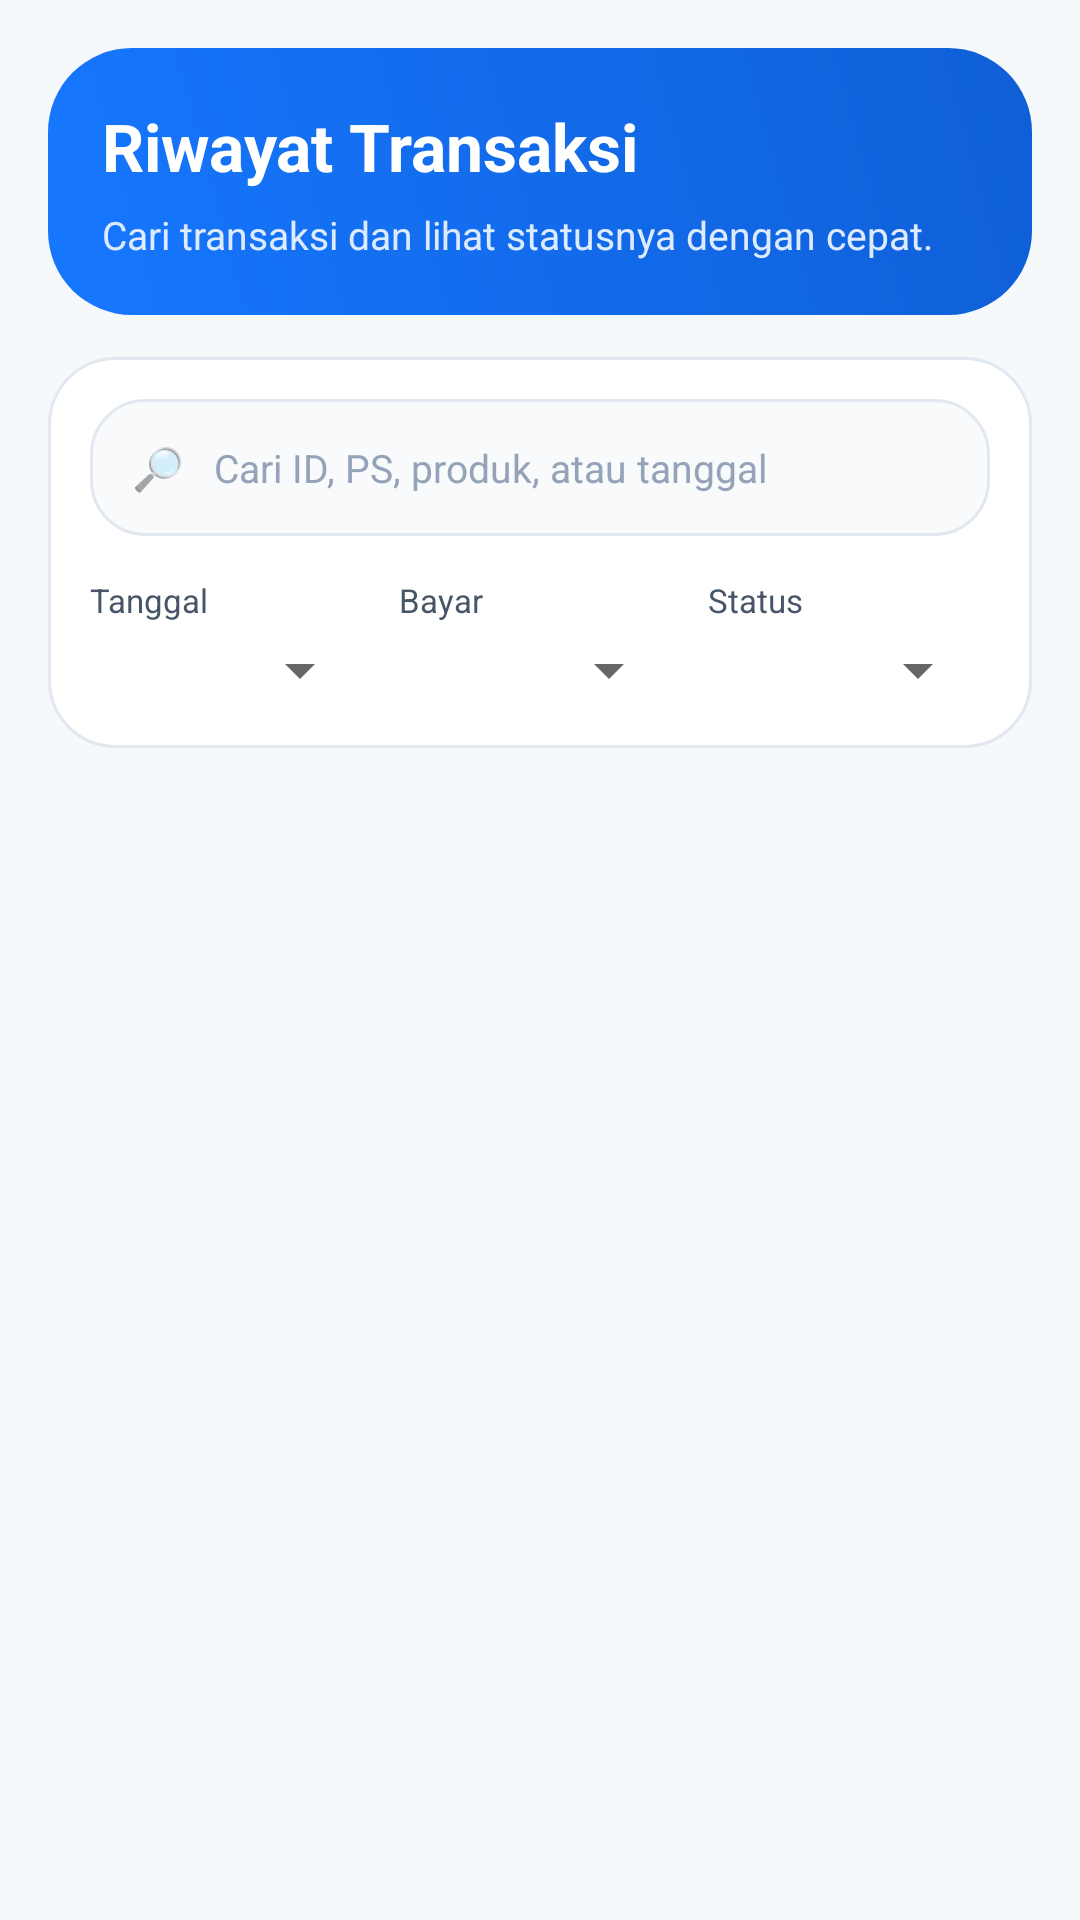

Here is an Android app screen rendered from its layout file. Give the layout XML and the strings, colors and styles it references.
<!-- AndroidManifest.xml: application theme Theme.InfinityPS -->
<!-- res/layout/fragment_riwayat.xml -->
<?xml version="1.0" encoding="utf-8"?>
<LinearLayout xmlns:android="http://schemas.android.com/apk/res/android"
    android:layout_width="match_parent"
    android:layout_height="match_parent"
    android:background="@color/background"
    android:orientation="vertical"
    android:paddingStart="16dp"
    android:paddingTop="16dp"
    android:paddingEnd="16dp">

    <LinearLayout
        android:layout_width="match_parent"
        android:layout_height="wrap_content"
        android:background="@drawable/bg_dashboard_hero"
        android:orientation="vertical"
        android:padding="18dp">

        <TextView
            android:layout_width="wrap_content"
            android:layout_height="wrap_content"
            android:text="Riwayat Transaksi"
            android:textColor="@android:color/white"
            android:textSize="22sp"
            android:textStyle="bold" />

        <TextView
            android:layout_width="match_parent"
            android:layout_height="wrap_content"
            android:layout_marginTop="6dp"
            android:text="Cari transaksi dan lihat statusnya dengan cepat."
            android:textColor="#DCEBFF"
            android:textSize="13sp" />
    </LinearLayout>

    <LinearLayout
        android:layout_width="match_parent"
        android:layout_height="wrap_content"
        android:layout_marginTop="14dp"
        android:background="@drawable/bg_dashboard_card"
        android:orientation="vertical"
        android:padding="14dp">

        <LinearLayout
            android:layout_width="match_parent"
            android:layout_height="wrap_content"
            android:background="@drawable/bg_dashboard_search"
            android:gravity="center_vertical"
            android:orientation="horizontal"
            android:paddingStart="14dp"
            android:paddingTop="4dp"
            android:paddingEnd="14dp"
            android:paddingBottom="4dp">

            <TextView
                android:layout_width="wrap_content"
                android:layout_height="wrap_content"
                android:text="🔎"
                android:textSize="14sp" />

            <EditText
                android:id="@+id/etSearchHistory"
                android:layout_width="0dp"
                android:layout_height="wrap_content"
                android:layout_weight="1"
                android:background="@android:color/transparent"
                android:hint="Cari ID, PS, produk, atau tanggal"
                android:paddingStart="10dp"
                android:paddingTop="10dp"
                android:paddingBottom="10dp"
                android:textColor="@color/text_primary"
                android:textColorHint="@color/text_hint"
                android:textSize="13sp" />
        </LinearLayout>

        <LinearLayout
            android:layout_width="match_parent"
            android:layout_height="wrap_content"
            android:layout_marginTop="14dp"
            android:orientation="horizontal"
            android:weightSum="3">

            <LinearLayout
                android:layout_width="0dp"
                android:layout_height="wrap_content"
                android:layout_weight="1"
                android:layout_marginEnd="6dp"
                android:orientation="vertical">

                <TextView
                    android:layout_width="wrap_content"
                    android:layout_height="wrap_content"
                    android:text="Tanggal"
                    android:textColor="@color/text_secondary"
                    android:textSize="11sp" />

                <Spinner
                    android:id="@+id/spinnerFilterTanggal"
                    android:layout_width="match_parent"
                    android:layout_height="wrap_content"
                    android:layout_marginTop="4dp" />
            </LinearLayout>

            <LinearLayout
                android:layout_width="0dp"
                android:layout_height="wrap_content"
                android:layout_weight="1"
                android:layout_marginStart="3dp"
                android:layout_marginEnd="3dp"
                android:orientation="vertical">

                <TextView
                    android:layout_width="wrap_content"
                    android:layout_height="wrap_content"
                    android:text="Bayar"
                    android:textColor="@color/text_secondary"
                    android:textSize="11sp" />

                <Spinner
                    android:id="@+id/spinnerFilterBayar"
                    android:layout_width="match_parent"
                    android:layout_height="wrap_content"
                    android:layout_marginTop="4dp" />
            </LinearLayout>

            <LinearLayout
                android:layout_width="0dp"
                android:layout_height="wrap_content"
                android:layout_weight="1"
                android:layout_marginStart="6dp"
                android:orientation="vertical">

                <TextView
                    android:layout_width="wrap_content"
                    android:layout_height="wrap_content"
                    android:text="Status"
                    android:textColor="@color/text_secondary"
                    android:textSize="11sp" />

                <Spinner
                    android:id="@+id/spinnerFilterTransaksi"
                    android:layout_width="match_parent"
                    android:layout_height="wrap_content"
                    android:layout_marginTop="4dp" />
            </LinearLayout>
        </LinearLayout>
    </LinearLayout>

    <FrameLayout
        android:layout_width="match_parent"
        android:layout_height="0dp"
        android:layout_marginTop="12dp"
        android:layout_weight="1">

        <androidx.recyclerview.widget.RecyclerView
            android:id="@+id/rvHistory"
            android:layout_width="match_parent"
            android:layout_height="match_parent"
            android:clipToPadding="false"
            android:overScrollMode="never"
            android:paddingBottom="16dp" />

        <ProgressBar
            android:id="@+id/progressBar"
            android:layout_width="40dp"
            android:layout_height="40dp"
            android:layout_gravity="center" />

        <LinearLayout
            android:id="@+id/layoutEmpty"
            android:layout_width="match_parent"
            android:layout_height="match_parent"
            android:gravity="center"
            android:orientation="vertical"
            android:visibility="gone">

            <TextView
                android:layout_width="wrap_content"
                android:layout_height="wrap_content"
                android:text="Belum ada transaksi yang cocok"
                android:textColor="@color/text_secondary"
                android:textSize="15sp"
                android:textStyle="bold" />

            <TextView
                android:layout_width="wrap_content"
                android:layout_height="wrap_content"
                android:layout_marginTop="6dp"
                android:text="Coba ubah pencarian atau filter"
                android:textColor="@color/text_hint"
                android:textSize="12sp" />
        </LinearLayout>
    </FrameLayout>

</LinearLayout>
<!-- resources referenced by this layout -->
<resources>
  <color name="background">#F6F9FC</color>
  <color name="text_hint">#94A3B8</color>
  <color name="text_primary">#0F172A</color>
  <color name="text_secondary">#475569</color>
  <!-- drawable bg_dashboard_card (drawable) -->
  <?xml version="1.0" encoding="utf-8"?>
  <shape xmlns:android="http://schemas.android.com/apk/res/android">
      <solid android:color="@color/surface" />
      <corners android:radius="22dp" />
      <stroke
          android:width="1dp"
          android:color="@color/border" />
      <padding
          android:left="0dp"
          android:top="0dp"
          android:right="0dp"
          android:bottom="0dp" />
  </shape>
  <!-- drawable bg_dashboard_hero (drawable) -->
  <?xml version="1.0" encoding="utf-8"?>
  <shape xmlns:android="http://schemas.android.com/apk/res/android">
      <gradient
          android:angle="45"
          android:endColor="#0F5FD6"
          android:startColor="#1677FF" />
      <corners android:radius="28dp" />
  </shape>
  <!-- drawable bg_dashboard_search (drawable) -->
  <?xml version="1.0" encoding="utf-8"?>
  <shape xmlns:android="http://schemas.android.com/apk/res/android">
      <solid android:color="#F8FAFC" />
      <corners android:radius="18dp" />
      <stroke
          android:width="1dp"
          android:color="@color/border" />
  </shape>
  <style name="Theme.InfinityPS" parent="Theme.MaterialComponents.DayNight.NoActionBar">
          <item name="colorPrimary">@color/primary</item>
          <item name="colorPrimaryVariant">@color/primary_dark</item>
          <item name="colorOnPrimary">@color/white</item>
  
          <item name="colorSecondary">@color/primary</item>
          <item name="colorSecondaryVariant">@color/primary_dark</item>
          <item name="colorOnSecondary">@color/white</item>
  
          <item name="android:statusBarColor">@color/background</item>
          <item name="android:windowLightStatusBar">true</item>
  
          <item name="android:navigationBarColor">@color/background</item>
          <item name="android:windowLightNavigationBar">true</item>
      </style>
  <color name="surface">#FFFFFFFF</color>
  <color name="border">#E2E8F0</color>
  <color name="primary">#1677FF</color>
  <color name="primary_dark">#0F5FD6</color>
  <color name="white">#FFFFFFFF</color>
</resources>
